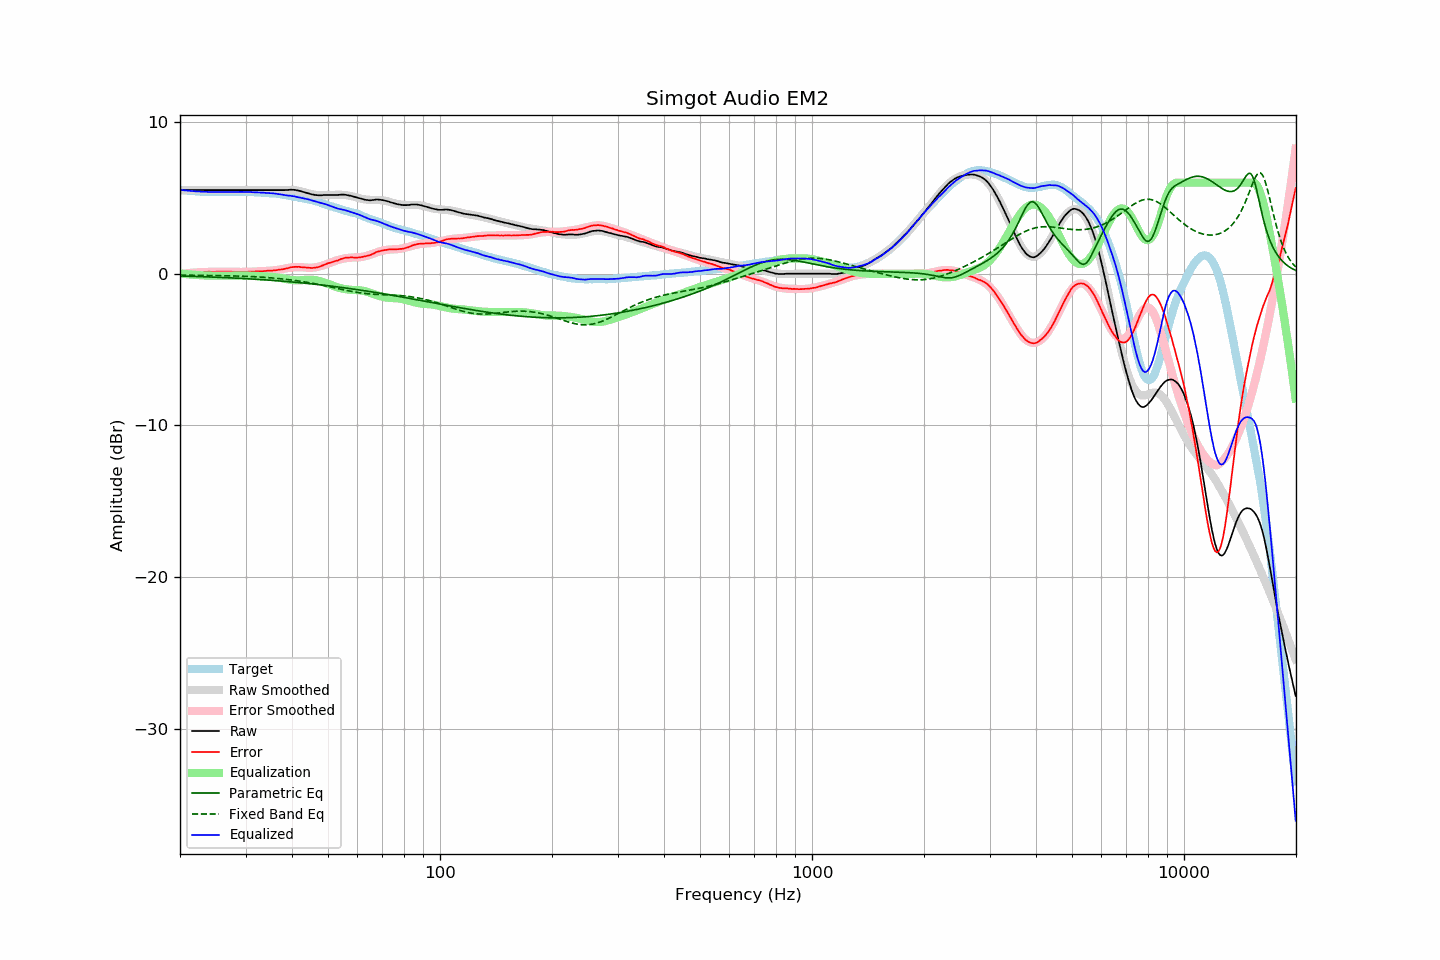

Source data for this figure (header and first rows):
frequency, raw, error, smoothed, error_smoothed, equalization, parametric_eq, fixed_band_eq, equalized_raw, equalized_smoothed, target
20.00, 5.51, -0.02, 5.51, -0.02, 0.02, -0.15, -0.09, 5.53, 5.53, 5.53
20.20, 5.51, -0.01, 5.51, -0.01, 0.01, -0.15, -0.09, 5.52, 5.52, 5.52
20.40, 5.51, 0.00, 5.51, 0.01, -0.01, -0.16, -0.09, 5.50, 5.50, 5.51
20.61, 5.51, 0.01, 5.51, 0.02, -0.02, -0.16, -0.09, 5.49, 5.49, 5.50
20.81, 5.51, 0.03, 5.51, 0.03, -0.03, -0.16, -0.10, 5.48, 5.48, 5.48
21.02, 5.51, 0.04, 5.51, 0.04, -0.04, -0.17, -0.10, 5.47, 5.47, 5.47
21.23, 5.51, 0.06, 5.51, 0.05, -0.05, -0.17, -0.10, 5.46, 5.46, 5.45
21.44, 5.51, 0.05, 5.51, 0.06, -0.06, -0.17, -0.10, 5.45, 5.45, 5.46
21.66, 5.51, 0.07, 5.51, 0.07, -0.07, -0.17, -0.10, 5.44, 5.44, 5.44
21.87, 5.51, 0.07, 5.51, 0.08, -0.08, -0.18, -0.10, 5.43, 5.43, 5.44
22.09, 5.51, 0.09, 5.51, 0.08, -0.08, -0.18, -0.10, 5.43, 5.43, 5.42
22.31, 5.51, 0.09, 5.51, 0.09, -0.09, -0.19, -0.11, 5.42, 5.42, 5.42
22.54, 5.51, 0.10, 5.51, 0.10, -0.10, -0.19, -0.11, 5.41, 5.41, 5.41
22.76, 5.51, 0.10, 5.51, 0.10, -0.10, -0.19, -0.11, 5.41, 5.41, 5.41
22.99, 5.51, 0.11, 5.51, 0.11, -0.11, -0.20, -0.11, 5.40, 5.40, 5.40
23.22, 5.51, 0.12, 5.51, 0.11, -0.11, -0.20, -0.11, 5.40, 5.40, 5.39
23.45, 5.51, 0.11, 5.51, 0.11, -0.11, -0.20, -0.11, 5.40, 5.40, 5.40
23.69, 5.51, 0.12, 5.51, 0.12, -0.12, -0.21, -0.11, 5.39, 5.39, 5.39
23.92, 5.51, 0.13, 5.51, 0.12, -0.12, -0.21, -0.12, 5.39, 5.39, 5.38
24.16, 5.51, 0.12, 5.51, 0.13, -0.13, -0.22, -0.12, 5.38, 5.38, 5.39
24.40, 5.51, 0.12, 5.51, 0.13, -0.13, -0.22, -0.12, 5.38, 5.38, 5.39
24.65, 5.51, 0.12, 5.51, 0.13, -0.13, -0.22, -0.12, 5.38, 5.38, 5.39
24.89, 5.51, 0.12, 5.51, 0.13, -0.13, -0.23, -0.12, 5.38, 5.38, 5.39
25.14, 5.51, 0.13, 5.51, 0.13, -0.13, -0.23, -0.12, 5.38, 5.38, 5.38
25.39, 5.51, 0.14, 5.51, 0.13, -0.13, -0.24, -0.13, 5.38, 5.38, 5.37
25.65, 5.51, 0.14, 5.51, 0.13, -0.13, -0.24, -0.13, 5.38, 5.38, 5.37
25.91, 5.51, 0.14, 5.51, 0.13, -0.13, -0.25, -0.13, 5.38, 5.38, 5.37
26.16, 5.51, 0.13, 5.51, 0.13, -0.13, -0.25, -0.13, 5.38, 5.38, 5.38
26.43, 5.51, 0.13, 5.51, 0.13, -0.13, -0.26, -0.13, 5.38, 5.38, 5.38
26.69, 5.51, 0.13, 5.51, 0.13, -0.13, -0.26, -0.14, 5.38, 5.38, 5.38
26.96, 5.51, 0.13, 5.51, 0.13, -0.13, -0.27, -0.14, 5.38, 5.38, 5.38
27.23, 5.51, 0.13, 5.51, 0.13, -0.13, -0.27, -0.14, 5.38, 5.38, 5.38
27.50, 5.51, 0.13, 5.51, 0.13, -0.13, -0.28, -0.14, 5.38, 5.38, 5.38
27.77, 5.51, 0.12, 5.51, 0.12, -0.12, -0.28, -0.15, 5.39, 5.39, 5.39
28.05, 5.51, 0.13, 5.51, 0.12, -0.12, -0.29, -0.15, 5.39, 5.39, 5.38
28.33, 5.51, 0.12, 5.51, 0.12, -0.12, -0.29, -0.15, 5.39, 5.39, 5.39
28.62, 5.51, 0.12, 5.51, 0.12, -0.12, -0.30, -0.15, 5.39, 5.39, 5.39
28.90, 5.51, 0.11, 5.51, 0.12, -0.12, -0.30, -0.16, 5.39, 5.39, 5.40
29.19, 5.51, 0.11, 5.51, 0.12, -0.12, -0.31, -0.16, 5.39, 5.39, 5.40
29.48, 5.51, 0.11, 5.51, 0.12, -0.12, -0.31, -0.16, 5.39, 5.39, 5.40
29.78, 5.51, 0.11, 5.51, 0.12, -0.12, -0.32, -0.17, 5.39, 5.39, 5.40
30.08, 5.51, 0.12, 5.51, 0.12, -0.12, -0.32, -0.17, 5.39, 5.39, 5.39
30.38, 5.51, 0.13, 5.51, 0.12, -0.12, -0.33, -0.18, 5.39, 5.39, 5.38
30.68, 5.51, 0.13, 5.51, 0.13, -0.13, -0.34, -0.18, 5.38, 5.38, 5.38
30.99, 5.51, 0.13, 5.51, 0.13, -0.13, -0.34, -0.19, 5.38, 5.38, 5.38
31.30, 5.51, 0.13, 5.51, 0.13, -0.13, -0.35, -0.19, 5.38, 5.38, 5.38
31.61, 5.51, 0.13, 5.51, 0.14, -0.14, -0.36, -0.20, 5.37, 5.37, 5.38
31.93, 5.51, 0.16, 5.51, 0.15, -0.15, -0.36, -0.20, 5.36, 5.36, 5.35
32.24, 5.51, 0.15, 5.51, 0.15, -0.15, -0.37, -0.21, 5.36, 5.36, 5.36
32.57, 5.51, 0.16, 5.51, 0.16, -0.16, -0.38, -0.21, 5.35, 5.35, 5.35
32.89, 5.51, 0.16, 5.51, 0.16, -0.16, -0.38, -0.22, 5.35, 5.35, 5.35
33.22, 5.51, 0.17, 5.51, 0.17, -0.17, -0.39, -0.23, 5.34, 5.34, 5.34
33.55, 5.51, 0.17, 5.51, 0.17, -0.17, -0.40, -0.23, 5.34, 5.34, 5.34
33.89, 5.51, 0.18, 5.51, 0.18, -0.18, -0.40, -0.24, 5.33, 5.33, 5.33
34.23, 5.51, 0.19, 5.51, 0.18, -0.18, -0.41, -0.25, 5.33, 5.33, 5.32
34.57, 5.51, 0.20, 5.51, 0.19, -0.19, -0.42, -0.26, 5.32, 5.32, 5.31
34.92, 5.51, 0.21, 5.51, 0.20, -0.20, -0.43, -0.27, 5.31, 5.31, 5.30
35.27, 5.51, 0.19, 5.51, 0.21, -0.21, -0.43, -0.27, 5.30, 5.30, 5.32
35.62, 5.51, 0.22, 5.51, 0.22, -0.22, -0.44, -0.28, 5.29, 5.29, 5.29
35.97, 5.51, 0.22, 5.51, 0.23, -0.23, -0.45, -0.29, 5.28, 5.28, 5.29
... 635 more rows
